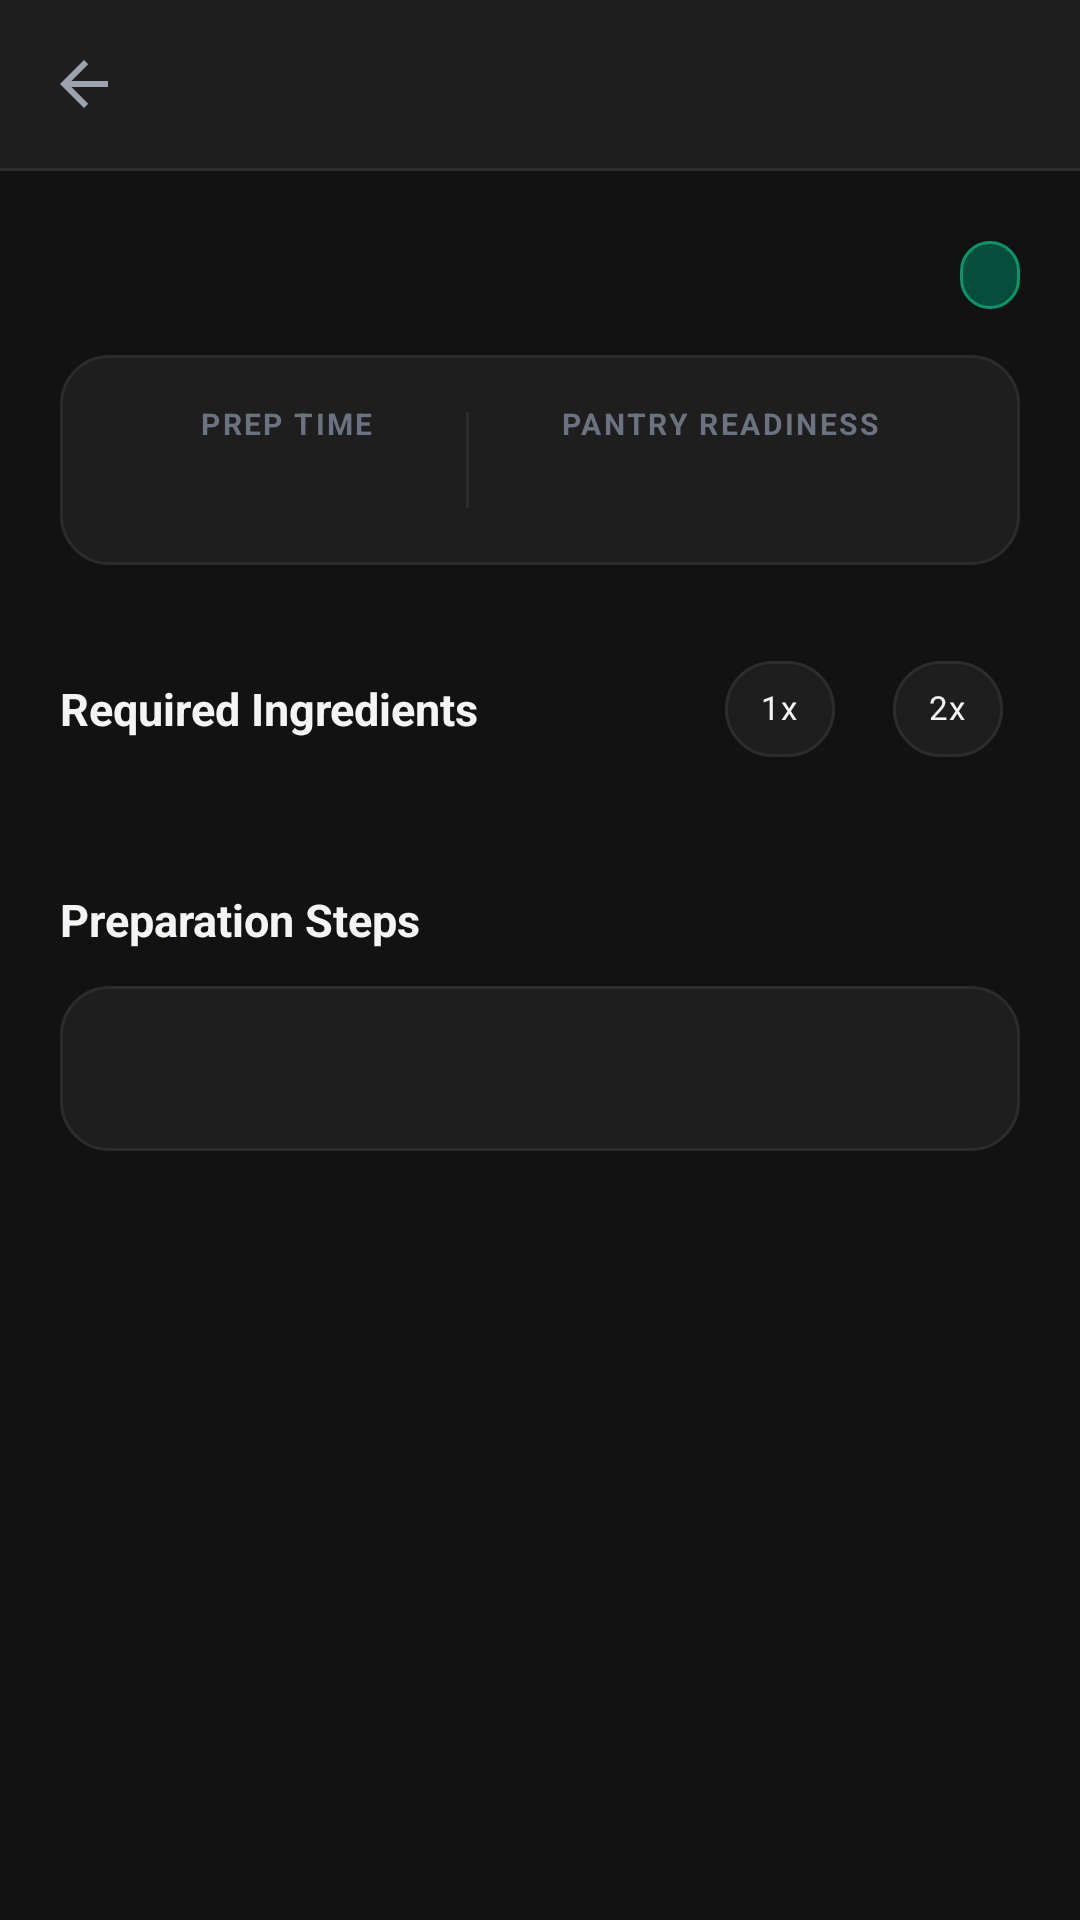

This screen was rendered from an Android layout file. Write that file and the resources it references.
<!-- AndroidManifest.xml: application theme Theme.SmartPantryManager -->
<!-- res/layout/activity_recipe_detail.xml -->
<?xml version="1.0" encoding="utf-8"?>
<LinearLayout xmlns:android="http://schemas.android.com/apk/res/android"
    xmlns:app="http://schemas.android.com/apk/res-auto"
    android:layout_width="match_parent"
    android:layout_height="match_parent"
    android:background="@color/bg_canvas"
    android:fitsSystemWindows="true"
    android:orientation="vertical">

    <androidx.appcompat.widget.Toolbar
        android:id="@+id/toolbar"
        android:layout_width="match_parent"
        android:layout_height="?attr/actionBarSize"
        android:background="@color/bg_surface"
        app:titleTextColor="@color/text_primary"
        app:navigationIcon="?attr/homeAsUpIndicator"
        android:elevation="0dp" />

    <View
        android:layout_width="match_parent"
        android:layout_height="1dp"
        android:background="@color/border_subtle" />

    <ScrollView
        android:layout_width="match_parent"
        android:layout_height="match_parent"
        android:fillViewport="true">

        <LinearLayout
            android:layout_width="match_parent"
            android:layout_height="wrap_content"
            android:orientation="vertical"
            android:padding="20dp">

            
            <LinearLayout
                android:layout_width="match_parent"
                android:layout_height="wrap_content"
                android:orientation="horizontal"
                android:gravity="center_vertical"
                android:layout_marginBottom="12dp">

                <TextView
                    android:id="@+id/tvRecipeDetailTitle"
                    android:layout_width="0dp"
                    android:layout_height="wrap_content"
                    android:layout_weight="1"
                    android:textSize="22sp"
                    android:textStyle="bold"
                    android:textColor="@color/text_primary" />

                <TextView
                    android:id="@+id/tvRecipeDetailDifficulty"
                    android:layout_width="wrap_content"
                    android:layout_height="wrap_content"
                    android:paddingHorizontal="10dp"
                    android:paddingVertical="4dp"
                    android:textSize="11sp"
                    android:textStyle="bold"
                    android:background="@drawable/badge_fresh"
                    android:textColor="@color/status_fresh_text" />
            </LinearLayout>

            
            <LinearLayout
                android:layout_width="match_parent"
                android:layout_height="wrap_content"
                android:background="@drawable/card_surface_background"
                android:orientation="horizontal"
                android:padding="16dp"
                android:baselineAligned="false"
                android:layout_marginBottom="24dp">

                <LinearLayout
                    android:layout_width="0dp"
                    android:layout_height="wrap_content"
                    android:layout_weight="1"
                    android:orientation="vertical"
                    android:gravity="center">

                    <TextView
                        android:layout_width="wrap_content"
                        android:layout_height="wrap_content"
                        android:text="PREP TIME"
                        android:textSize="10sp"
                        android:textStyle="bold"
                        android:letterSpacing="0.08"
                        android:textColor="@color/text_tertiary" />

                    <TextView
                        android:id="@+id/tvRecipeDetailPrep"
                        android:layout_width="wrap_content"
                        android:layout_height="wrap_content"
                        android:textSize="15sp"
                        android:textStyle="bold"
                        android:textColor="@color/text_primary"
                        android:layout_marginTop="4dp" />
                </LinearLayout>

                <View
                    android:layout_width="1dp"
                    android:layout_height="32dp"
                    android:background="@color/border_subtle"
                    android:layout_gravity="center_vertical" />

                <LinearLayout
                    android:layout_width="0dp"
                    android:layout_height="wrap_content"
                    android:layout_weight="1.4"
                    android:orientation="vertical"
                    android:gravity="center">

                    <TextView
                        android:layout_width="wrap_content"
                        android:layout_height="wrap_content"
                        android:text="PANTRY READINESS"
                        android:textSize="10sp"
                        android:textStyle="bold"
                        android:letterSpacing="0.08"
                        android:textColor="@color/text_tertiary" />

                    <TextView
                        android:id="@+id/tvRecipeReadiness"
                        android:layout_width="wrap_content"
                        android:layout_height="wrap_content"
                        android:textSize="14sp"
                        android:textStyle="bold"
                        android:textColor="@color/brand_primary"
                        android:layout_marginTop="4dp" />
                </LinearLayout>

            </LinearLayout>

            
            <LinearLayout
                android:layout_width="match_parent"
                android:layout_height="wrap_content"
                android:orientation="horizontal"
                android:gravity="center_vertical"
                android:layout_marginBottom="12dp">

                <TextView
                    android:layout_width="0dp"
                    android:layout_height="wrap_content"
                    android:layout_weight="1"
                    android:text="Required Ingredients"
                    android:textSize="15sp"
                    android:textStyle="bold"
                    android:textColor="@color/text_primary" />

                
                <com.google.android.material.chip.ChipGroup
                    android:id="@+id/chipGroupServings"
                    android:layout_width="wrap_content"
                    android:layout_height="wrap_content"
                    app:singleSelection="true"
                    app:selectionRequired="true">

                    <com.google.android.material.chip.Chip
                        android:id="@+id/chipScale1"
                        android:layout_width="wrap_content"
                        android:layout_height="wrap_content"
                        android:text="1x"
                        android:checked="true"
                        android:textSize="11sp"
                        android:textColor="@color/text_primary"
                        app:chipBackgroundColor="@color/bg_surface"
                        app:chipStrokeColor="@color/border_subtle"
                        app:chipStrokeWidth="1dp"
                        style="@style/Widget.MaterialComponents.Chip.Choice" />

                    <com.google.android.material.chip.Chip
                        android:id="@+id/chipScale2"
                        android:layout_width="wrap_content"
                        android:layout_height="wrap_content"
                        android:text="2x"
                        android:textSize="11sp"
                        android:textColor="@color/text_primary"
                        app:chipBackgroundColor="@color/bg_surface"
                        app:chipStrokeColor="@color/border_subtle"
                        app:chipStrokeWidth="1dp"
                        style="@style/Widget.MaterialComponents.Chip.Choice" />
                </com.google.android.material.chip.ChipGroup>
            </LinearLayout>

            
            <LinearLayout
                android:id="@+id/containerIngredients"
                android:layout_width="match_parent"
                android:layout_height="wrap_content"
                android:orientation="vertical"
                android:layout_marginBottom="24dp" />

            
            <TextView
                android:layout_width="wrap_content"
                android:layout_height="wrap_content"
                android:text="Preparation Steps"
                android:textSize="15sp"
                android:textStyle="bold"
                android:textColor="@color/text_primary"
                android:layout_marginBottom="12dp" />

            <LinearLayout
                android:layout_width="match_parent"
                android:layout_height="wrap_content"
                android:background="@drawable/card_surface_background"
                android:padding="18dp"
                android:layout_marginBottom="28dp">

                <TextView
                    android:id="@+id/tvRecipeDetailInstructions"
                    android:layout_width="match_parent"
                    android:layout_height="wrap_content"
                    android:textSize="14sp"
                    android:lineSpacingExtra="6dp"
                    android:textColor="@color/text_secondary" />
            </LinearLayout>

        </LinearLayout>
    </ScrollView>
</LinearLayout>
<!-- resources referenced by this layout -->
<resources>
  <color name="bg_canvas">#121212</color>
  <color name="bg_surface">#1E1E1E</color>
  <color name="border_subtle">#2C2C2C</color>
  <color name="brand_primary">#F97316</color>
  <color name="status_fresh_text">#34D399</color>
  <color name="text_primary">#F3F4F6</color>
  <color name="text_secondary">#9CA3AF</color>
  <color name="text_tertiary">#6B7280</color>
  <!-- drawable badge_fresh (drawable) -->
  <?xml version="1.0" encoding="utf-8"?>
  <shape xmlns:android="http://schemas.android.com/apk/res/android"
      android:shape="rectangle">
      <solid android:color="@color/status_fresh_bg" />
      <stroke
          android:width="1dp"
          android:color="@color/status_fresh_border" />
      <corners android:radius="16dp" />
  </shape>
  <!-- drawable card_surface_background (drawable) -->
  <?xml version="1.0" encoding="utf-8"?>
  <shape xmlns:android="http://schemas.android.com/apk/res/android"
      android:shape="rectangle">
      <solid android:color="@color/bg_surface" />
      <corners android:radius="16dp" />
      <stroke
          android:width="1dp"
          android:color="@color/divider_color" />
  </shape>
  <style name="Theme.SmartPantryManager" parent="Base.Theme.SmartPantryManager" />
  <color name="status_fresh_bg">#064E3B</color>
  <color name="status_fresh_border">#059669</color>
  <color name="divider_color">#2C2C2C</color>
  <style name="Base.Theme.SmartPantryManager" parent="Theme.MaterialComponents.DayNight.NoActionBar">
          
          <item name="colorPrimary">@color/brand_primary</item>
          <item name="colorPrimaryVariant">@color/brand_primary_dark</item>
          <item name="colorOnPrimary">@android:color/white</item>
          
          
          <item name="android:windowBackground">@color/bg_canvas</item>
          <item name="colorSurface">@color/bg_surface</item>
          
          
          <item name="android:statusBarColor">@color/bg_canvas</item>
          <item name="android:navigationBarColor">@color/bg_canvas</item>
          
          
          <item name="android:textColorPrimary">@color/text_primary</item>
          <item name="android:textColorSecondary">@color/text_secondary</item>
      </style>
  <color name="brand_primary_dark">#C2410C</color>
</resources>
